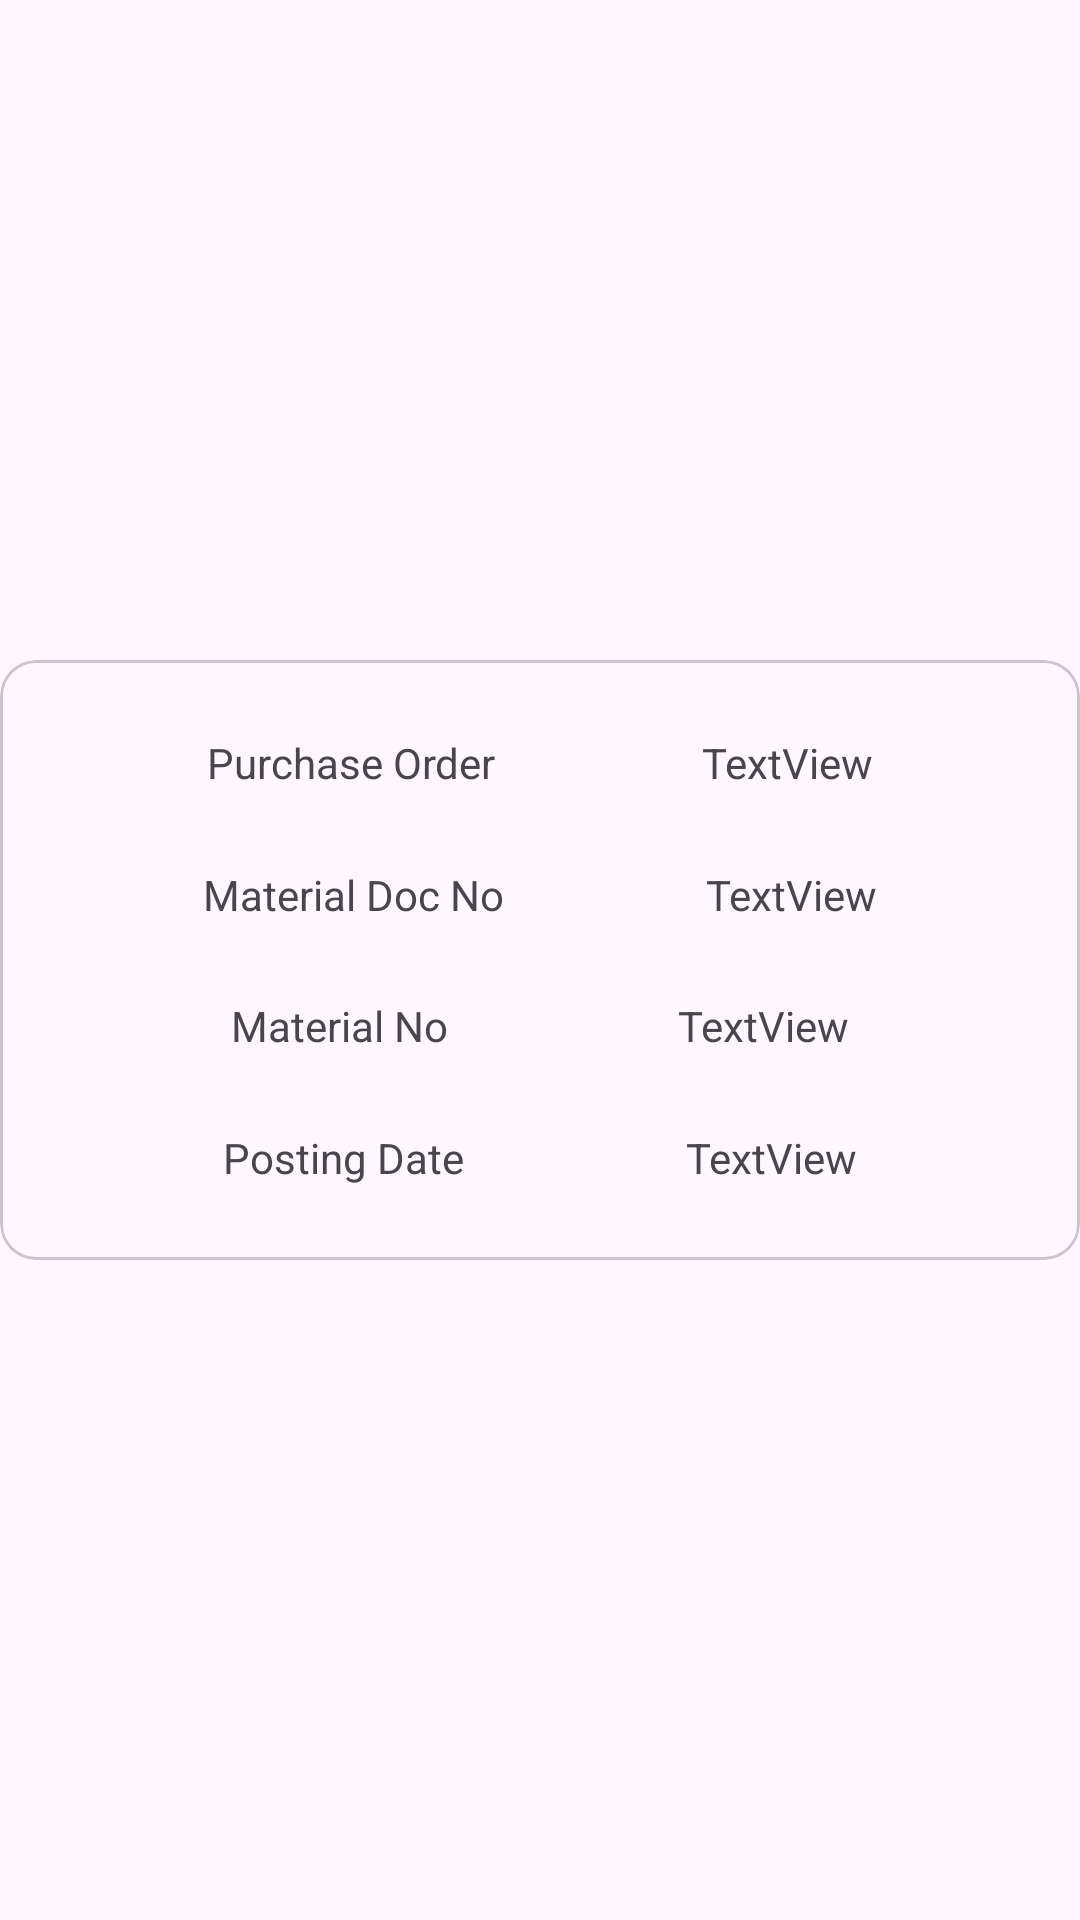

This screen was rendered from an Android layout file. Write that file and the resources it references.
<!-- AndroidManifest.xml: application theme Theme.CRFID -->
<!-- res/layout/recy_item_for_mat_tag_pair_frag_item.xml -->
<?xml version="1.0" encoding="utf-8"?>
<androidx.constraintlayout.widget.ConstraintLayout xmlns:android="http://schemas.android.com/apk/res/android"
    xmlns:app="http://schemas.android.com/apk/res-auto"
    xmlns:tools="http://schemas.android.com/tools"
    android:layout_width="match_parent"
    android:layout_height="wrap_content">

    <com.google.android.material.card.MaterialCardView
        android:layout_width="0dp"
        android:layout_height="200dp"
        app:layout_constraintBottom_toBottomOf="parent"
        app:layout_constraintEnd_toEndOf="parent"
        app:layout_constraintStart_toStartOf="parent"
        app:layout_constraintTop_toTopOf="parent"
        android:elevation="50dp"
        >

        <androidx.constraintlayout.widget.ConstraintLayout
            android:layout_width="match_parent"
            android:layout_height="match_parent">



            <TextView
                android:id="@+id/textView14"
                android:layout_width="wrap_content"
                android:layout_height="wrap_content"
                android:text="Purchase Order"
                app:layout_constraintBottom_toTopOf="@+id/textView22"
                app:layout_constraintEnd_toStartOf="@+id/purchaseOrderTV"
                app:layout_constraintHorizontal_bias="0.5"
                app:layout_constraintStart_toStartOf="parent"
                app:layout_constraintTop_toTopOf="parent" />

            <TextView
                android:id="@+id/textView22"
                android:layout_width="wrap_content"
                android:layout_height="wrap_content"
                android:text="Material Doc No"
                app:layout_constraintBottom_toTopOf="@+id/textView23"
                app:layout_constraintEnd_toEndOf="@+id/textView14"
                app:layout_constraintEnd_toStartOf="@+id/matDocNoTV"
                app:layout_constraintHorizontal_bias="0.5"
                app:layout_constraintStart_toStartOf="parent"
                app:layout_constraintTop_toBottomOf="@+id/textView14" />

            <TextView
                android:id="@+id/textView23"
                android:layout_width="wrap_content"
                android:layout_height="wrap_content"
                android:text="Material No"
                app:layout_constraintBottom_toTopOf="@+id/textView24"
                app:layout_constraintEnd_toEndOf="@+id/textView22"
                app:layout_constraintEnd_toStartOf="@+id/matNoTV"
                app:layout_constraintHorizontal_bias="0.5"
                app:layout_constraintStart_toStartOf="parent"
                app:layout_constraintTop_toBottomOf="@+id/textView22" />

            <TextView
                android:id="@+id/textView24"
                android:layout_width="wrap_content"
                android:layout_height="wrap_content"
                android:text="Posting Date"
                app:layout_constraintBottom_toBottomOf="parent"
                app:layout_constraintEnd_toEndOf="@+id/textView23"
                app:layout_constraintEnd_toStartOf="@+id/postingDateTV"
                app:layout_constraintHorizontal_bias="0.5"
                app:layout_constraintStart_toStartOf="parent"
                app:layout_constraintTop_toBottomOf="@+id/textView23" />

            <TextView
                android:id="@+id/purchaseOrderTV"
                android:layout_width="wrap_content"
                android:layout_height="wrap_content"
                android:text="TextView"
                app:layout_constraintBottom_toTopOf="@+id/matDocNoTV"
                app:layout_constraintEnd_toEndOf="parent"
                app:layout_constraintHorizontal_bias="0.5"
                app:layout_constraintStart_toEndOf="@+id/textView14"
                app:layout_constraintTop_toTopOf="parent" />

            <TextView
                android:id="@+id/matDocNoTV"
                android:layout_width="wrap_content"
                android:layout_height="wrap_content"
                android:text="TextView"
                app:layout_constraintBottom_toTopOf="@+id/matNoTV"
                app:layout_constraintEnd_toEndOf="parent"
                app:layout_constraintHorizontal_bias="0.5"
                app:layout_constraintStart_toEndOf="@+id/textView22"
                app:layout_constraintTop_toBottomOf="@+id/purchaseOrderTV" />

            <TextView
                android:id="@+id/matNoTV"
                android:layout_width="wrap_content"
                android:layout_height="wrap_content"
                android:text="TextView"
                app:layout_constraintBottom_toTopOf="@+id/postingDateTV"
                app:layout_constraintEnd_toEndOf="parent"
                app:layout_constraintHorizontal_bias="0.5"
                app:layout_constraintStart_toEndOf="@+id/textView23"
                app:layout_constraintTop_toBottomOf="@+id/matDocNoTV" />

            <TextView
                android:id="@+id/postingDateTV"
                android:layout_width="wrap_content"
                android:layout_height="wrap_content"
                android:text="TextView"
                app:layout_constraintBottom_toBottomOf="parent"
                app:layout_constraintEnd_toEndOf="parent"
                app:layout_constraintHorizontal_bias="0.5"
                app:layout_constraintStart_toEndOf="@+id/textView24"
                app:layout_constraintTop_toBottomOf="@+id/matNoTV" />
        </androidx.constraintlayout.widget.ConstraintLayout>
    </com.google.android.material.card.MaterialCardView>
</androidx.constraintlayout.widget.ConstraintLayout>
<!-- resources referenced by this layout -->
<resources>
  <style name="Theme.CRFID" parent="Base.Theme.CRFID" />
  <style name="Base.Theme.CRFID" parent="Theme.Material3.DayNight.NoActionBar">
          
          
      </style>
</resources>
